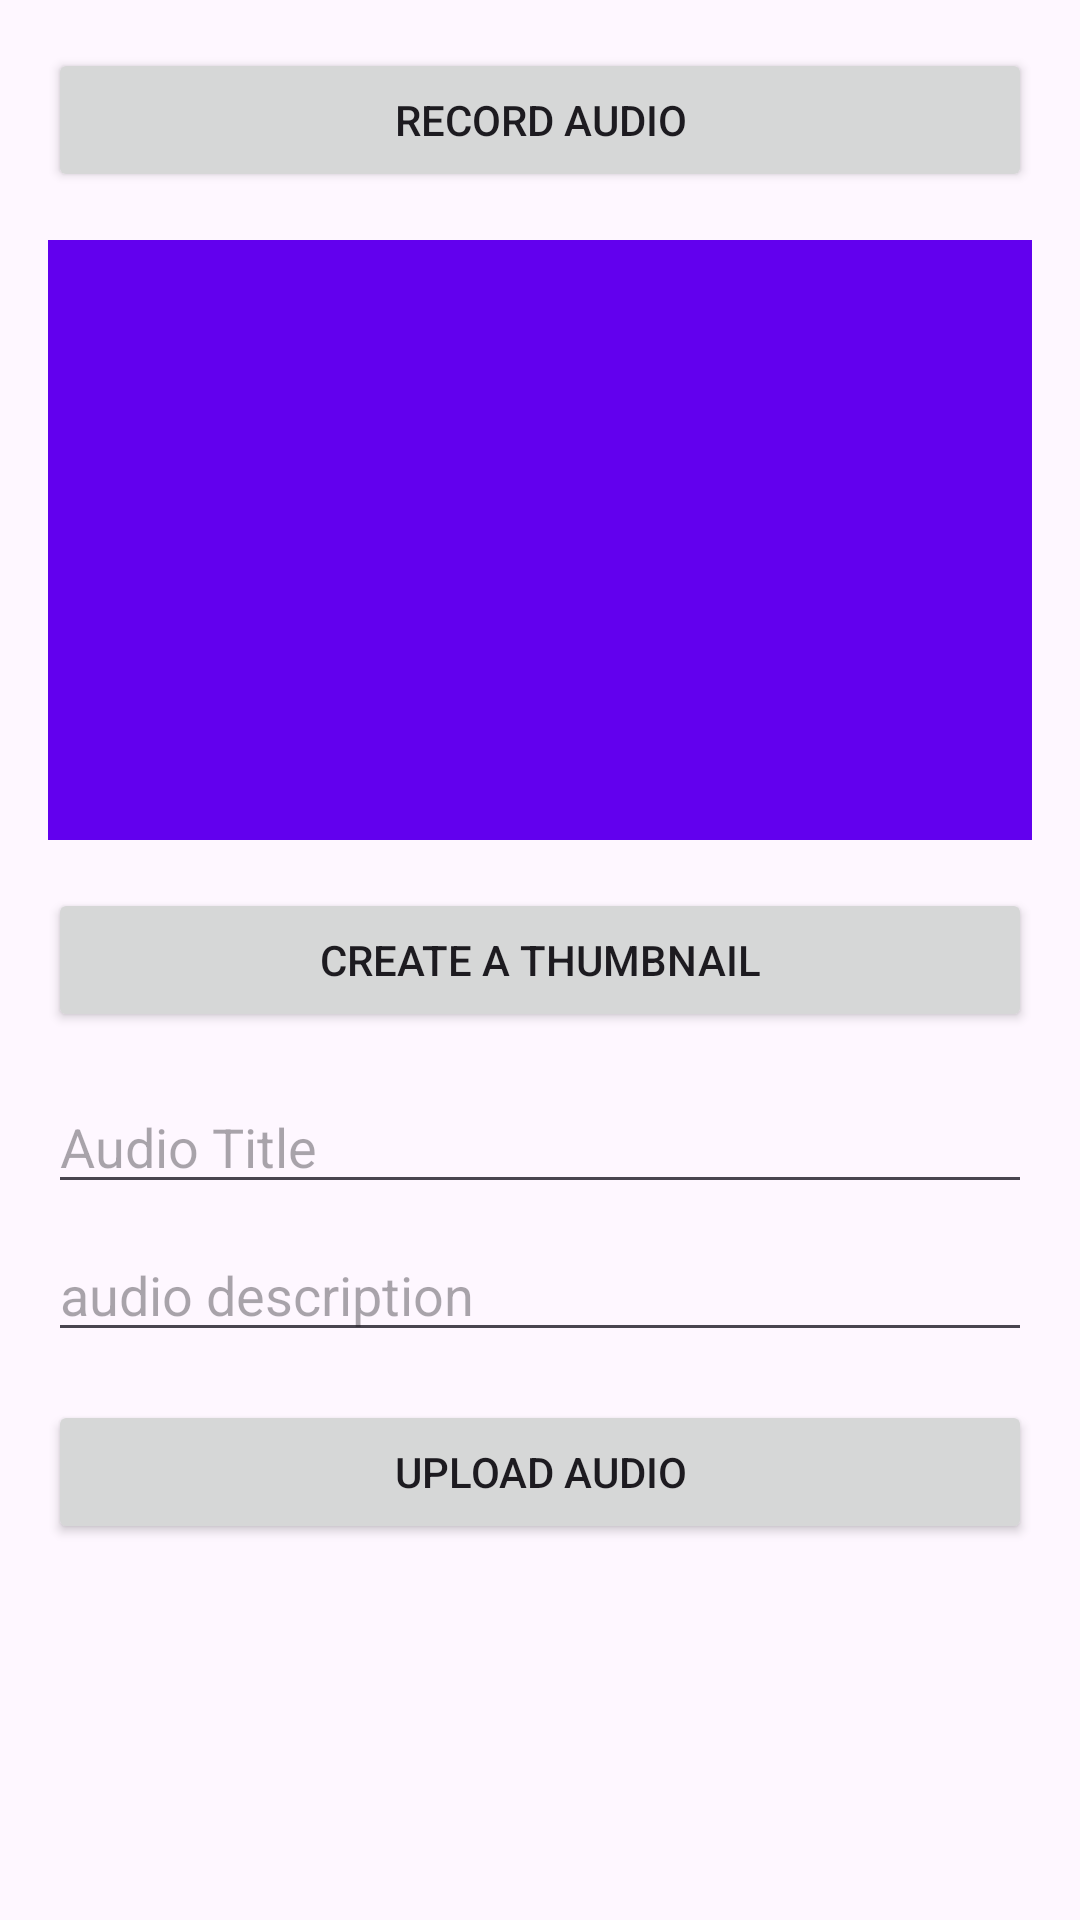

This screen was rendered from an Android layout file. Write that file and the resources it references.
<!-- AndroidManifest.xml: application theme Theme.PodCatsv2 -->
<!-- res/layout/activity_upload_audio.xml -->
<?xml version="1.0" encoding="utf-8"?>
<androidx.constraintlayout.widget.ConstraintLayout xmlns:android="http://schemas.android.com/apk/res/android"
    android:id="@+id/scrollViewUploadAudio"
    android:layout_width="match_parent"
    android:layout_height="match_parent"
    android:padding="16dp">

    <LinearLayout
        android:id="@+id/linearLayoutUploadAudio"
        android:layout_width="match_parent"
        android:layout_height="wrap_content"
        android:orientation="vertical">

        <Button
            android:id="@+id/buttonRecordAudio"
            android:layout_width="match_parent"
            android:layout_height="wrap_content"
            android:text="@string/record_audio" />

        <ImageView
            android:id="@+id/imageViewThumbnail"
            android:layout_width="match_parent"
            android:layout_height="200dp"
            android:layout_marginTop="16dp"
            android:background="@color/purple_500"
            android:scaleType="centerCrop" />

        <Button
            android:id="@+id/buttonSelectThumbnail"
            android:layout_width="match_parent"
            android:layout_height="wrap_content"
            android:layout_marginTop="16dp"
            android:text="@string/select_thumbnail" />

        <EditText
            android:id="@+id/editTextTitle"
            android:layout_width="match_parent"
            android:layout_height="wrap_content"
            android:layout_marginTop="16dp"
            android:hint="@string/audio_title"
            android:inputType="text" />

        <EditText
            android:id="@+id/editTextDescription"
            android:layout_width="match_parent"
            android:layout_height="wrap_content"
            android:layout_marginTop="8dp"
            android:hint="@string/audio_description"
            android:inputType="textMultiLine" />

        <Button
            android:id="@+id/buttonUpload"
            android:layout_width="match_parent"
            android:layout_height="wrap_content"
            android:layout_marginTop="16dp"
            android:text="@string/upload_audio" />

        <ProgressBar
            android:id="@+id/progressBarUpload"
            style="?android:attr/progressBarStyleHorizontal"
            android:layout_width="match_parent"
            android:layout_height="wrap_content"
            android:layout_marginTop="16dp"
            android:visibility="gone" />

    </LinearLayout>
</androidx.constraintlayout.widget.ConstraintLayout>
<!-- resources referenced by this layout -->
<resources>
  <string name="audio_description">descripción del audio</string>
  <string name="audio_title">Título del audio</string>
  <string name="record_audio">Grabar audio</string>
  <string name="select_thumbnail">Crear una miniatura</string>
  <string name="upload_audio">Subir audio</string>
  <style name="Theme.PodCatsv2" parent="Base.Theme.PodCatsv2" />
  <style name="Base.Theme.PodCatsv2" parent="Theme.Material3.DayNight.NoActionBar">
          
          
      </style>
  <!-- not gathered from this repository: default colours our renderer supplied (Android Studio template values) -->
  <color name="purple_500">#FF6200EE</color>
</resources>
